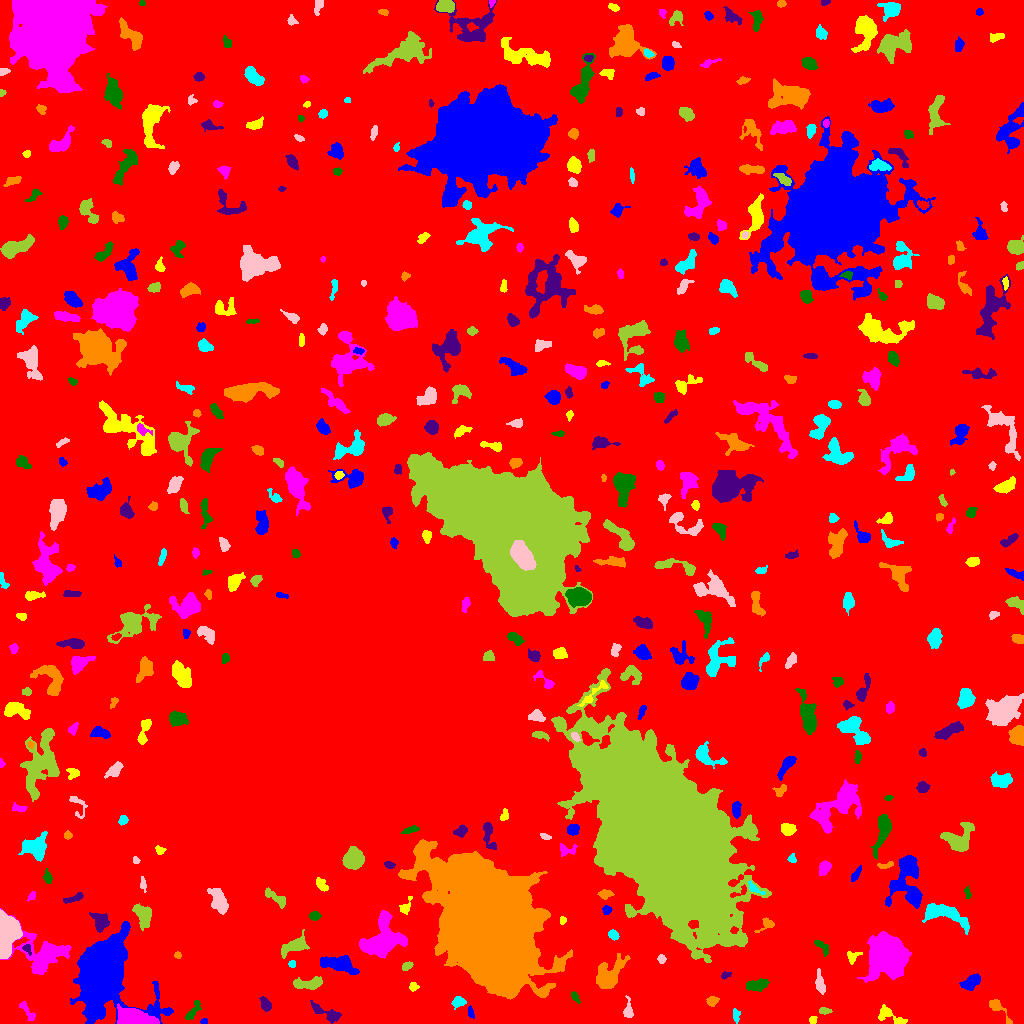

Source data for this figure (header and first rows):
ID, X, Y, A, B, theta, total_flux, mu_max, mu_median, mu_mean, R_fwhm, R_e, R10, R90, x_start, x_end, y_start, y_end, area, greylevel
0, 519, 536.8, 309.6, 296.5, 0.02844, 1605615, 14.0, 2.0, 2.195, 61.75, 227.1, 87.3, 362, 0, 1023, 0, 1023, 731653, 2.195
1, 204.3, 2.0, 1.79, 1.317, 0.01284, 53.0, 3.0, 1.0, 1.293, 2.459, 1.954, 0.7979, 2.932, 200, 207, 0, 5, 41, 8.293
2, 812.8, 3.671, 1.913, 1.564, 0.5503, 79.0, 3.0, 1.0, 1.339, 2.877, 2.185, 0.7979, 3.432, 809, 817, 0, 7, 59, 7.339
3, 27.07, 12.28, 6.214, 1.92, -0.9517, 240.0, 5.0, 2.0, 1.727, 2.764, 3.785, 1.382, 5.836, 19, 35, 3, 22, 139, 6.727
4, 192.5, 12.05, 6.359, 1.943, 1.013, 251.0, 4.0, 2.0, 1.63, 5.046, 3.909, 1.493, 6.103, 185, 201, 4, 23, 154, 7.63
5, 326.2, 10.44, 9.25, 2.636, -0.4275, 583.0, 6.0, 2.0, 2.26, 5.726, 5.046, 1.871, 7.818, 310, 341, 0, 23, 258, 7.26
6, 998.2, 15.13, 9.023, 2.451, -0.8513, 370.0, 5.0, 2.0, 2.0, 4.184, 4.107, 1.596, 6.699, 989, 1012, 0, 24, 185, 7.0
7, 736, 8.248, 3.511, 1.72, -1.453, 137.0, 3.0, 2.0, 1.557, 3.827, 3.09, 1.128, 4.72, 733, 740, 0, 15, 88, 6.557
8, 628.1, 12.43, 4.528, 1.993, -1.562, 425.0, 8.0, 2.0, 3.148, 3.949, 3.241, 1.262, 5.352, 623, 633, 6, 28, 135, 8.148
9, 824.2, 12.57, 2.991, 1.542, -0.07773, 138.0, 3.0, 2.0, 1.769, 3.742, 2.706, 1.128, 4.297, 819, 832, 9, 16, 78, 7.769
10, 226.7, 15.42, 3.052, 1.893, -0.4606, 212.0, 5.0, 3.0, 2.827, 3.949, 3.038, 1.128, 4.442, 220, 232, 11, 19, 75, 6.827
11, 470.6, 11.3, 3.001, 1.325, -1.391, 117.0, 3.0, 2.0, 1.696, 3.432, 2.459, 0.9772, 3.949, 468, 474, 5, 18, 69, 8.696
12, 891.7, 6.622, 8.614, 3.214, -0.4574, 527.0, 5.0, 2.0, 2.205, 5.078, 4.687, 1.784, 7.59, 878, 907, 0, 19, 239, 7.205
13, 133.1, 5.211, 8.323, 3.885, -0.1304, 5217, 24.0, 8.0, 9.52, 8.368, 6.747, 2.706, 10.6, 117, 159, 0, 20, 548, 18.52
14, 574.6, 26.84, 2.557, 1.291, -1.049, 119.0, 5.0, 1.0, 1.587, 2.523, 2.111, 0.7979, 3.523, 571, 580, 20, 32, 75, 11.59
15, 265.4, 18.96, 3.688, 2.194, -1.096, 330.0, 6.0, 2.5, 2.463, 4.618, 3.656, 1.382, 5.528, 259, 271, 12, 27, 134, 7.463
16, 712.3, 22.19, 2.655, 1.872, 0.3932, 220.0, 6.0, 2.0, 2.095, 3.656, 2.821, 0.9772, 4.37, 706, 719, 17, 27, 105, 11.1
17, 457.9, 21.29, 3.149, 2.38, 0.2951, 375.0, 7.0, 3.0, 2.907, 3.868, 3.432, 1.262, 5.382, 451, 466, 14, 27, 129, 7.907
18, 819.7, 37.65, 3.246, 1.848, -1.39, 279.0, 6.0, 1.0, 1.613, 3.827, 2.932, 1.128, 4.853, 815, 825, 29, 55, 173, 7.613
19, 308.4, 39.69, 7.758, 2.431, 0.08082, 1052, 9.0, 4.0, 3.771, 5.836, 5.078, 1.954, 7.939, 293, 322, 34, 47, 279, 8.771
20, 847.6, 37.8, 2.051, 1.025, 0.01404, 56.0, 3.0, 1.0, 1.514, 2.394, 1.784, 0.5642, 2.877, 843, 851, 35, 40, 37, 8.514
21, 971.4, 41.69, 5.136, 2.82, 0.5502, 676.0, 6.0, 3.0, 2.939, 6.457, 4.687, 1.871, 7.291, 959, 980, 33, 50, 230, 7.939
22, 413.1, 36.61, 2.108, 2.025, 0.6357, 132.0, 4.0, 2.0, 1.784, 3.568, 2.459, 0.9772, 4.029, 409, 419, 32, 41, 74, 11.78
23, 887.8, 68.48, 7.769, 7.239, -0.9222, 45139, 128.0, 13.0, 28.48, 9.08, 8.813, 3.478, 15.75, 857, 911, 41, 92, 1585, 32.48
24, 756.1, 38.2, 5.686, 2.491, 0.1451, 678.0, 6.0, 3.0, 3.0, 6.383, 4.687, 1.871, 7.269, 746, 769, 32, 45, 226, 8.0
25, 725.2, 48.15, 2.578, 1.521, 0.4678, 144.0, 6.0, 2.0, 2.25, 2.764, 2.394, 0.7979, 3.827, 721, 731, 44, 52, 64, 11.25
26, 608.5, 47.28, 8.484, 4.935, 0.9307, 2157, 12.0, 3.0, 3.637, 6.232, 6.433, 2.394, 11.26, 596, 630, 35, 70, 593, 8.637
27, 292.2, 59.5, 1.793, 1.717, -0.0, 116.0, 4.0, 2.0, 2.231, 3.478, 2.257, 0.7979, 3.478, 288, 295, 56, 63, 52, 8.231
28, 661.5, 64.03, 2.12, 1.585, -0.3401, 86.0, 3.0, 1.0, 1.246, 2.932, 2.257, 0.7979, 3.613, 657, 666, 60, 69, 69, 9.246
29, 406.6, 57, 2.749, 1.766, 0.4374, 221.0, 6.0, 3.0, 2.663, 3.7, 2.764, 0.9772, 4.334, 402, 413, 53, 62, 83, 9.663
30, 746.7, 58.71, 4.039, 1.981, -0.406, 200.0, 3.0, 1.0, 1.449, 4.583, 3.568, 1.382, 5.499, 738, 755, 53, 63, 138, 9.449
31, 339.2, 58.79, 9.236, 3.275, -0.2333, 1500, 8.0, 3.0, 3.233, 7.736, 6.457, 2.523, 10.3, 320, 359, 49, 68, 464, 9.233
32, 852.1, 66.82, 3.364, 2.966, 0.4537, 215.0, 5.0, 1.0, 1.853, 3.29, 3.038, 1.128, 5.232, 847, 862, 59, 72, 116, 8.853
33, 382.3, 83.54, 11.49, 8.949, 0.774, 5996, 13.0, 5.0, 5.754, 11.07, 10.05, 3.949, 15.67, 359, 407, 65, 113, 1042, 10.75
34, 821.9, 77.21, 5.151, 2.176, -0.7552, 231.0, 4.0, 2.0, 1.819, 5.078, 3.742, 1.382, 5.614, 814, 828, 67, 83, 127, 6.819
35, 27.0, 74.85, 2.696, 1.768, -1.021, 163.0, 5.0, 2.0, 2.329, 2.877, 2.585, 0.9772, 4.029, 22, 31, 68, 79, 70, 10.33
36, 177.7, 68.38, 1.798, 1.671, -0.7984, 176.0, 6.0, 4.0, 3.667, 3.29, 2.257, 0.7979, 3.432, 174, 181, 65, 72, 48, 8.667
37, 613.1, 88.45, 2.613, 1.811, -0.5613, 212.0, 5.0, 2.0, 2.232, 3.523, 2.706, 1.128, 4.26, 608, 619, 83, 94, 95, 9.232
38, 5.675, 90.7, 8.874, 4.701, 1.491, 15061, 68.0, 16.0, 20.63, 7.114, 7.159, 2.706, 12.03, 0, 22, 65, 114, 730, 27.63
39, 293.8, 76.97, 7.141, 3.15, 0.4196, 929.0, 8.0, 2.0, 2.858, 5.323, 5.232, 1.954, 8.777, 281, 309, 65, 94, 325, 7.858
40, 599.1, 97.33, 3.048, 1.791, 1.433, 151.0, 4.0, 2.0, 2.041, 3.989, 2.706, 0.9772, 4.26, 595, 604, 89, 102, 74, 7.041
41, 105.6, 50.25, 18.75, 13.84, 1.546, 41854, 44.0, 7.0, 11.08, 13.55, 15.44, 5.698, 27.97, 70, 173, 0, 102, 3776, 15.08
42, 562, 103.5, 1.72, 1.492, 1.327, 78.0, 4.0, 1.0, 1.529, 2.821, 1.954, 0.5642, 3.141, 560, 566, 99, 107, 51, 13.53
43, 42.25, 69.15, 12.89, 9.654, -0.3211, 4218, 10.0, 3.0, 4.071, 10.82, 9.901, 3.868, 15.96, 0, 71, 49, 115, 1036, 8.071
44, 315, 107.6, 2.613, 1.764, 0.009987, 254.0, 7.0, 2.0, 2.674, 3.09, 2.706, 0.9772, 4.37, 309, 321, 103, 112, 95, 8.674
45, 99.62, 101.9, 4.873, 3.701, -1.268, 669.0, 5.0, 3.0, 2.655, 6.358, 4.983, 2.034, 7.736, 89, 109, 91, 111, 252, 7.655
46, 766.9, 98.79, 4.8, 2.745, 0.5397, 273.0, 5.0, 2.0, 2.15, 3.742, 3.385, 1.262, 5.47, 754, 774, 91, 106, 127, 7.15
47, 945.7, 108.9, 13.42, 4.451, -0.3415, 2599, 10.0, 5.0, 4.536, 9.558, 7.736, 3.09, 11.87, 922, 969, 89, 120, 573, 9.536
48, 218.9, 122.9, 5.931, 3.336, -1.14, 1420, 11.0, 3.0, 4.034, 5.499, 5.382, 2.034, 8.938, 207, 228, 109, 135, 352, 11.03
49, 143.6, 107.6, 5.568, 3.594, -1.246, 1126, 8.0, 3.0, 3.508, 6.555, 5.262, 2.111, 8.612, 132, 151, 93, 120, 321, 8.508
50, 839.6, 117, 8.694, 4.235, -0.8675, 1084, 8.0, 3.0, 3.356, 6.84, 6.257, 2.394, 9.15, 827, 854, 104, 130, 323, 7.356
51, 606.8, 113.8, 2.222, 1.843, -0.1506, 118.0, 4.0, 1.0, 1.553, 3.338, 2.459, 0.9772, 4.068, 602, 612, 109, 118, 76, 7.553
52, 405.5, 116.2, 5.102, 2.353, 1.099, 233.0, 4.0, 2.0, 1.942, 4.918, 3.432, 1.262, 5.412, 399, 412, 109, 127, 120, 8.942
53, 32.34, 128.1, 1.749, 1.285, 1.228, 53.0, 4.0, 1.0, 0.8413, 2.111, 1.784, 0.5642, 2.932, 27, 35, 122, 132, 63, 6.841
54, 967.8, 130.4, 2.506, 0.8838, -1.236, 55.0, 4.0, 1.0, 0.8333, 1.954, 1.693, 0.5642, 2.985, 964, 971, 125, 138, 66, 6.833
55, 73.29, 125, 5.867, 1.595, 0.3339, 284.0, 5.0, 2.0, 2.219, 4.068, 3.432, 1.382, 5.293, 63, 83, 120, 131, 128, 8.219
56, 605, 129.1, 3.019, 1.774, 0.05214, 218.0, 6.0, 2.0, 1.896, 3.656, 2.877, 1.128, 4.478, 597, 614, 124, 134, 115, 7.896
57, 753.6, 135.5, 4.599, 1.769, -0.6084, 192.0, 6.0, 2.0, 1.846, 2.932, 2.877, 0.9772, 4.754, 748, 765, 129, 143, 104, 13.85
58, 143, 139.7, 3.665, 1.365, -1.433, 156.0, 5.0, 2.0, 2.026, 2.877, 2.706, 0.9772, 4.297, 140, 146, 131, 147, 77, 8.026
59, 275.8, 125.6, 7.394, 2.356, -0.6154, 438.0, 5.0, 2.0, 2.235, 5.232, 4.37, 1.693, 6.699, 265, 285, 115, 136, 196, 14.23
... 437 more rows
